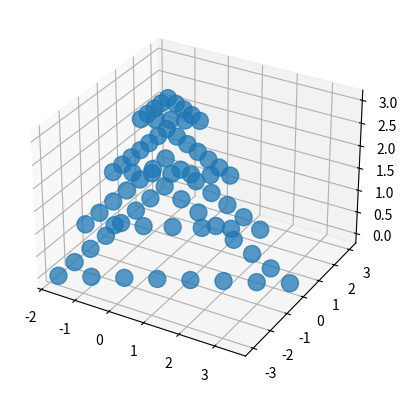

Here is the Python script that generated this plot:
import math
import numpy as np
from mpl_toolkits import mplot3d
import matplotlib.pyplot as plt
import seaborn as sns
import pandas as pd

#sns.set_theme()


def generate_capsid():
    coords = []
    trimer_vertices = []
    layer_spacing = 1.0  # needs adjusting!

    # Define the number of beads per layer
    beads_per_layer = [12, 18, 18, 21]  # 69 total beads (frame only)
    num_layers = len(beads_per_layer)

    for layer, num_beads in enumerate(beads_per_layer, start=1):
        z = (num_layers - layer) * layer_spacing

        # Calculate radius for this layer
        layer_radius = np.sqrt(3) * layer / 2

        # Find  angles for equilateral triangles inscribed in a circle
        angles = np.linspace(0, 2*np.pi, 3, endpoint=False)

        # Calculate vertex coords for this layer, also add them to a global vertex list just in case
        layer_vertices = []
        for angle in angles:
            x = layer_radius * np.cos(angle)
            y = layer_radius * np.sin(angle)
            trimer_vertices.append((x, y, z))
            layer_vertices.append((x, y, z))

        # Insert beads along the straight lines connecting vertices
        for i in range(len(layer_vertices)):
            x1, y1, _ = layer_vertices[i]
            x2, y2, _ = layer_vertices[(i + 1) % len(layer_vertices)]  # Connect last vertex to first
            for j in range((num_beads // 3)):  # Distribute beads along each side (doing it this way allows all coords to be in one array, but subtract 1 from the range arg if you want to plot the vertices seperately) 
                print("Placing bead {} of {} on face {} of layer {}" .format(j+1, (num_beads // 3) - 1, i+1, layer))
                # Interpolate coordinates between vertices
                x = x1 + (x2 - x1) * (j + 1) / (num_beads // 3)
                y = y1 + (y2 - y1) * (j + 1) / (num_beads // 3)
                coords.append((x, y, z))

    return np.array(coords), np.array(trimer_vertices)

# Example usage
capsid_coords, vertices = generate_capsid()
coords_copy = capsid_coords.copy()
#capsid_coords = np.round(capsid_coords, 4)
#print(capsid_coords)
#print(vertices)

df = pd.DataFrame(coords_copy, columns=['x', 'y', 'z'])
print(df.to_string())
df.to_csv("luke_trimer", sep=' ', index=True, index_label='index')


fig0 = plt.figure()
ax = plt.axes(projection='3d')
#ax.scatter(vertices[:,0], vertices[:,1], vertices[:,2], s=150, alpha=0.75, c='g')
ax.scatter(capsid_coords[:,0], capsid_coords[:,1], capsid_coords[:,2], s=150 ,alpha=0.75)

plt.show()
